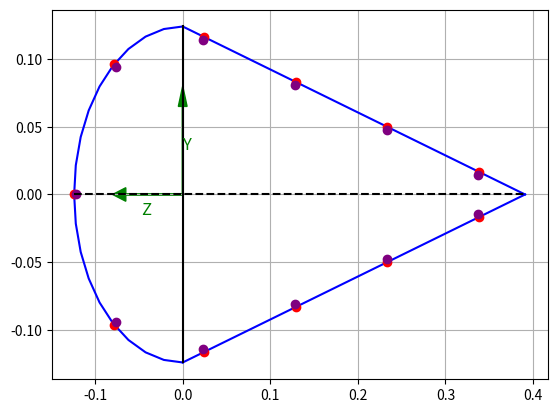

This figure's Python source:
from numpy import *
import matplotlib.pyplot as plt
from pylab import *


# Python program to calculate the spacing of the stiffeners including its width

def diststiff(C_a, h_a, n_st):
    """Function to compute the distance between each stiffener.
    Input arguments:
        C_a = Chord length [m]
        h_a = Aileron height [m]
        n_st = number of stiffeners [-]
    Output arguments:
        d_st = Distance between each stiffener [m]"""
    
    # Calculation of the perimeter of the aileron

    Circ = pi*h_a/2                      # Calculation of the circumference of the semi-circle
    lh_a = C_a-h_a/2                     # Calculation of the chord length of the aileron
    ld_a = (lh_a**2 + (h_a/2)**2)**(1/2) # Calculation of the diagonal length of the aileron
    Peri = Circ+2*ld_a                   # Circumference + 2x diagonal lengths

    # Distance between each stiffener 

    d_st = Peri/n_st

    return d_st

def stiffcoord(d_st, r, C_a):
    """Function to compute the Z and Y coordinates of each stiffener.
    Input arguments:
        d_st = Distance between each stiffener [m]
        C_a = Chord length [m]
        r = Radius of the semi-circle [m] 
    Output arguments:
        Zlst = Numpy array of the z-coordinates of the stiffeners [m]
        Ylst = Numpy array of the y-coordinates of the stiffeners [m]
        """
    
    # Creating 11x1 array of zeroes for the Y-axis and Z-axis for the stiffeners
    
    Zlst = zeros((11))    
    Ylst = zeros((11))
    
    # Assign the first stiffener at the leading edge on the chord line

    Zlst[0] = r 
    Ylst[0] = 0
    
    # Finding the arc angle
    
    theta = d_st/r

    # Assign the coordinates of the 2nd stiffener going clockwise from the first
    
    Zlst[1] = r*cos(theta)
    Ylst[1] = r*sin(theta)

    # Assign the coordinates of the 3rd stiffener transitioning from the semi-circle to the top diagonal line
    
    l = d_st-(pi/2-theta)*r
    delta = arctan(r/(C_a-r))

    Zlst[2] = -l*cos(delta)
    Ylst[2] = -l*sin(delta)+r

    # Assign the coordinates of the 4-6th stiffener on the top diagonal line
    
    for i in range(3,6):
        Zlst[i] = Zlst[i-1] - d_st*cos(delta)
        Ylst[i] = Ylst[i-1] - d_st*sin(delta)

    
    # Assign the coordinates of the 7th stiffener transitioning from the top diagonal line to the bottom diagonal line
    
    mag_5 = ((Zlst[5]+(C_a-r))**2 + Ylst[5]**2)**(1/2)  # Calculating the hypotenuse of the top diagonal line between the chord line and the location of the 5th stiffener
    diffd_st = d_st-mag_5                               # Calculating the hypotenuse of the bottom diagonal line between the chordline and the location of the 6th stiffener
    Zlst[6] = diffd_st*cos(delta)-(C_a-r)               # Calculating Z coordinate of the 6th stiffener
    Ylst[6] = -diffd_st*sin(delta)                      # Calculating the Y coordinate of the 6th stiffener

    # Assign the coordinates of the 8-10th stiffener on the bottom diagonal line
    
    for j in range(7,10):
        Zlst[j] = Zlst[j-1] + d_st*cos(delta)
        Ylst[j] = (Ylst[j-1] - d_st*sin(delta))

    # Assign the coordinates of the 11th stiffener since it's symmetric along the semi-circle

    Zlst[10] = Zlst[1]
    Ylst[10] = -Ylst[1]

##    for i in range(len(Zlst)):
##        print("(",Zlst[i],",", Ylst[i],")", "\t i =", i)
##
##
##    zline = [-r,0.391]
##    yline = [0,0]
##    plt.plot(-Zlst, -Ylst, 'o')
##    plt.plot(zline, yline)
##    plt.show()
        
    return Zlst, Ylst

def stiffcentcoord(Zlst, Ylst):
    """Function to compute the Z and Y coordinates of each stiffener from their centroid lcoation.
    Input arguments:
        Zlst = Numpy array of the z-coordinates of the stiffeners [m]
        Ylst = Numpy array of the y-coordinates of the stiffeners [m]
    Output arguments:
        Zcent = Numpy array of the z-coordinates of the stiffeners from centroid location [m]
        Ycent = Numpy array of the y-coordinates of the stiffeners from centroid location [m]
        """

    # Creating 11x1 array of zeroes for the Y-axis and Z-axis for the stiffeners centroid locations
    
    Zcent = zeros((11))
    Ycent = zeros((11))

    # Adjusting each Z and Y coordinate with their centroid locations
    
    Zcent[0] = Zlst[0]-2.5/1000
    Ycent[0] = Ylst[0]

    Zcent[1] = Zlst[1]-1.58/1000
    Ycent[1] = Ylst[1]-1.94/1000

    Zcent[10] = Zlst[10]-1.58/1000
    Ycent[10] = Ylst[10]+1.94/1000

    for i in range(2,6):
        Zcent[i] = Zlst[i]+0.76/1000
        Ycent[i] = Ylst[i]-2.38/1000

    for i in range(6,10):
        Zcent[i] = Zlst[i]+0.76/1000
        Ycent[i] = Ylst[i]+2.38/1000

    return Zcent, Ycent

def Arc(r, gamma):
	""" Function to compute the y and z coordinates of the LE arc 
	Input Arguments:
		r = radius of the arc (float) [m]
		gamma = range of gamma values (numpy array) [rad]
	Output:
		y, z coordinates
	"""
	y = r*sin(gamma)
	z = r*cos(gamma)
	
	return z, y

def Triangle(height, length, z):
	""" Function to compute the y and z coordinates of the triangle shape 
	Input Arguments:
		h = Height of the triangle (float) [m]
		length = Length of the airfoil - radius of arc (float) [m]
	Output:
		y, z coordinates
	"""
	dydz = -height/length
	y = height + dydz*z
	y1 = -height - dydz*z
	
	return y, y1

# Assigning all inputs

N = 10          # Number of points
t = 1.1e-3      # Thickness of the skin [m]       (Dornier Do 228: 1.1 mm)
C_a = 0.515     # Chord length aileron [m]        (Dornier Do 228: 0.515 m)
h_a = 24.8/100  # Aileron height [m]              (Dornier Do 228: 24.8 cm) 
n_st = 11       # Number of stiffners             (Dornier Do 228: 11)
r = h_a/2       # Radius of the semi-circle [m] 


gamma = linspace(0, pi/2, N)            # Numpy array of all gamma values used for the leading edge arc
z_coord = linspace(0, C_a - h_a/2, N)   # Numpy array of all Z coordinates for the triangle

# Assigning all outputs

z, y = Arc(h_a/2, gamma)

y_, y_1 = Triangle(h_a/2, C_a - h_a/2, z_coord)

d_st = diststiff(C_a, h_a, n_st)

Zlst, Ylst = stiffcoord(d_st, r, C_a)

Zcent, Ycent = stiffcentcoord(Zlst, Ylst)

# Creating lines for plotting the chord line & the spar

zline = [-0.124,0.391]
yline = [0,0]
zspar = [0,0]
yspar = [0.124,-0.124]

# Adding the ZY coordinate system

fig = plt.figure()
ax = fig.add_subplot(111)
left,right = 0, 0.08
low,high = 0, 0.08
arrow( left, 0, left -right, 0, length_includes_head = True, head_width = 0.01, color='green', label='test')
arrow( 0, low, 0, high-low, length_includes_head = True, head_width = 0.01, color='green')
ax.text(0.20, 0.48, 'Z',
        verticalalignment='top', horizontalalignment='right',
        transform=ax.transAxes,
        color='green', fontsize=12)
ax.text(0.28, 0.62, 'Y',
        verticalalignment='baseline', horizontalalignment='right',
        transform=ax.transAxes,
        color='green', fontsize=12)

# Plotting the aileron geometry

plt.plot(-z, y, color='blue')        # Plotting the first quadrant of the semi-circle
plt.plot(-z, -y, color='blue')       # Plotting the second quadrant of the semi-circle
plt.plot(z_coord, y_, color='blue')  # Plotting the top diagonal line along the chord
plt.plot(z_coord, y_1, color='blue') # Plotting the bottom diagonal line along the chord 

# Plotting the stiffeners 

plt.plot(-Zlst, -Ylst, 'o', color='red')     # Stiffeners without centroid
plt.plot(-Zcent, -Ycent,"o" ,color="purple") # Stiffenrs with centroid

# Plotting the chord line & the spar

plt.plot(zline, yline, color='black', linestyle='dashed')
plt.plot(zspar,yspar, color='black')

# Plotting on the figure

plt.grid(True)
plt.show()
